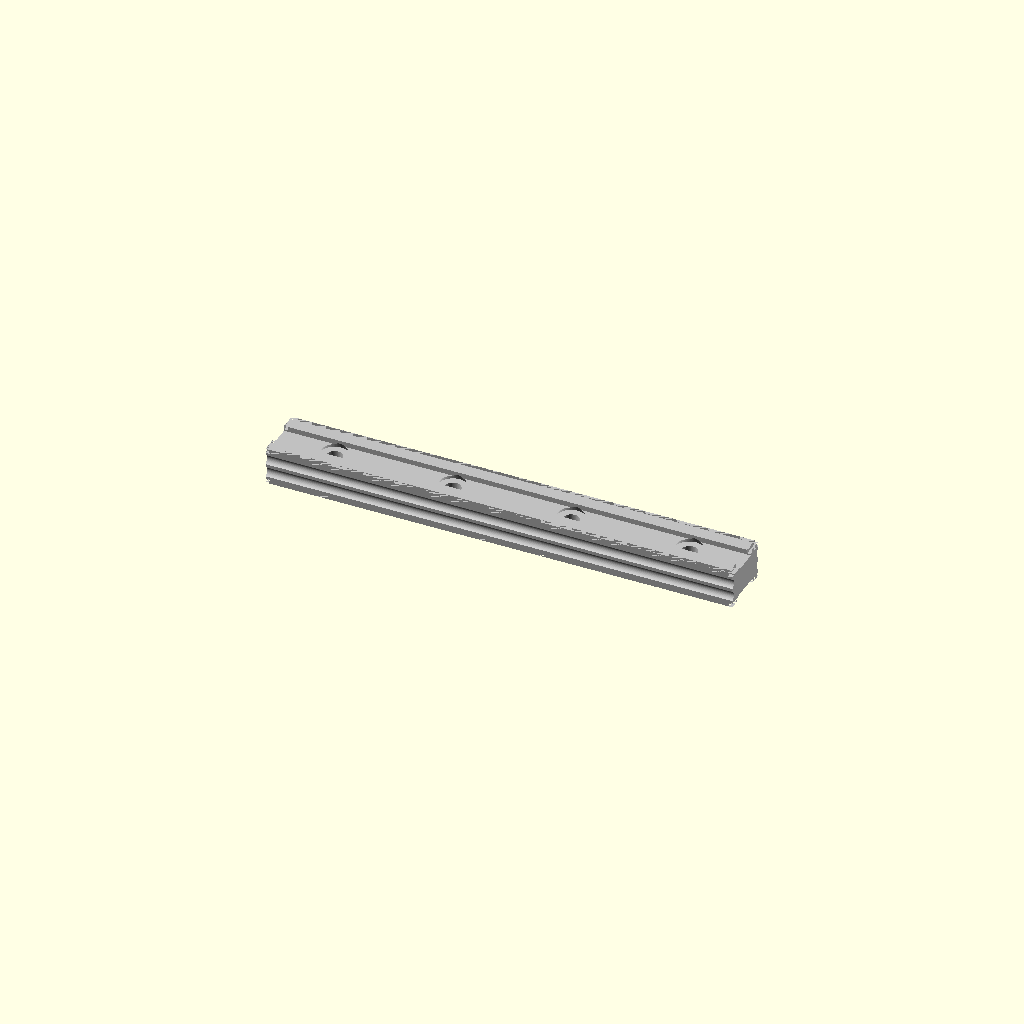
Cell 1 — every parameter at its default value.
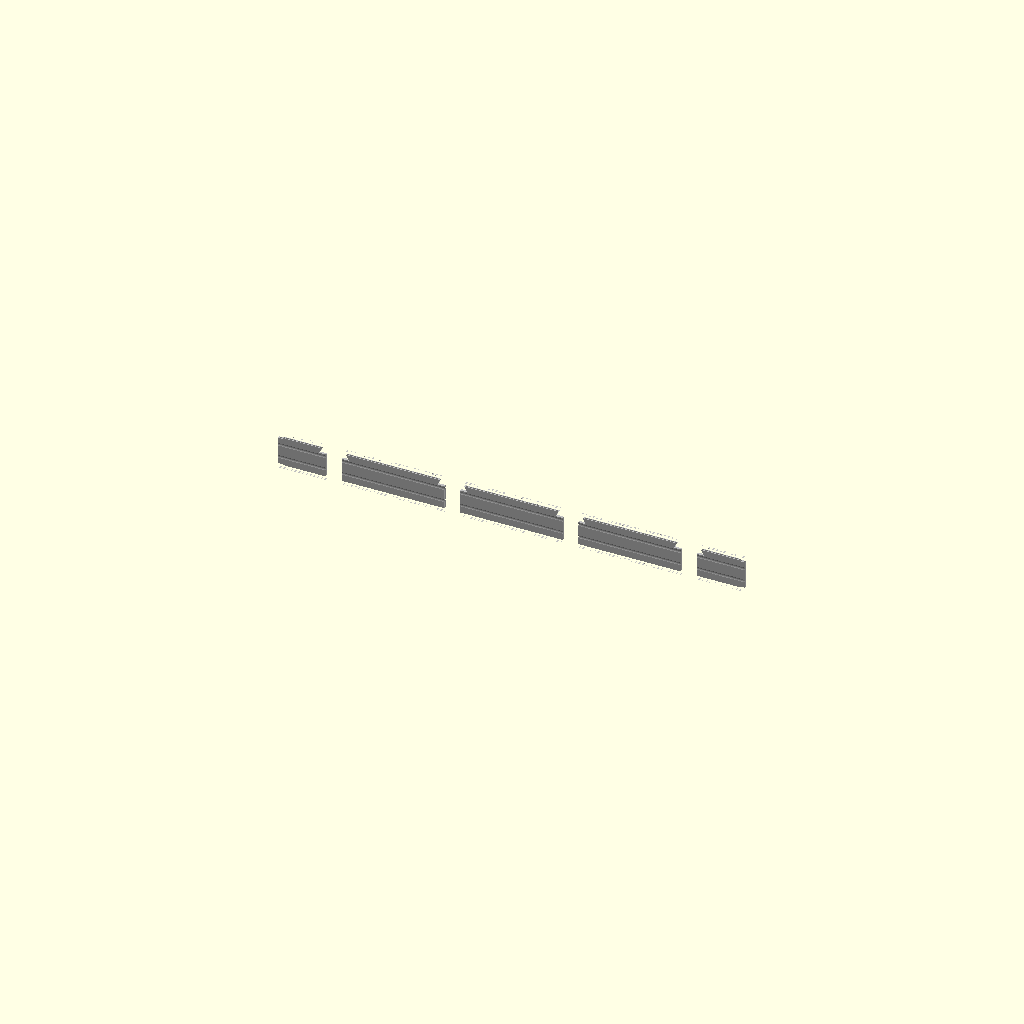
Cell 2 — rail_width set to 0.5, the other parameters unchanged.
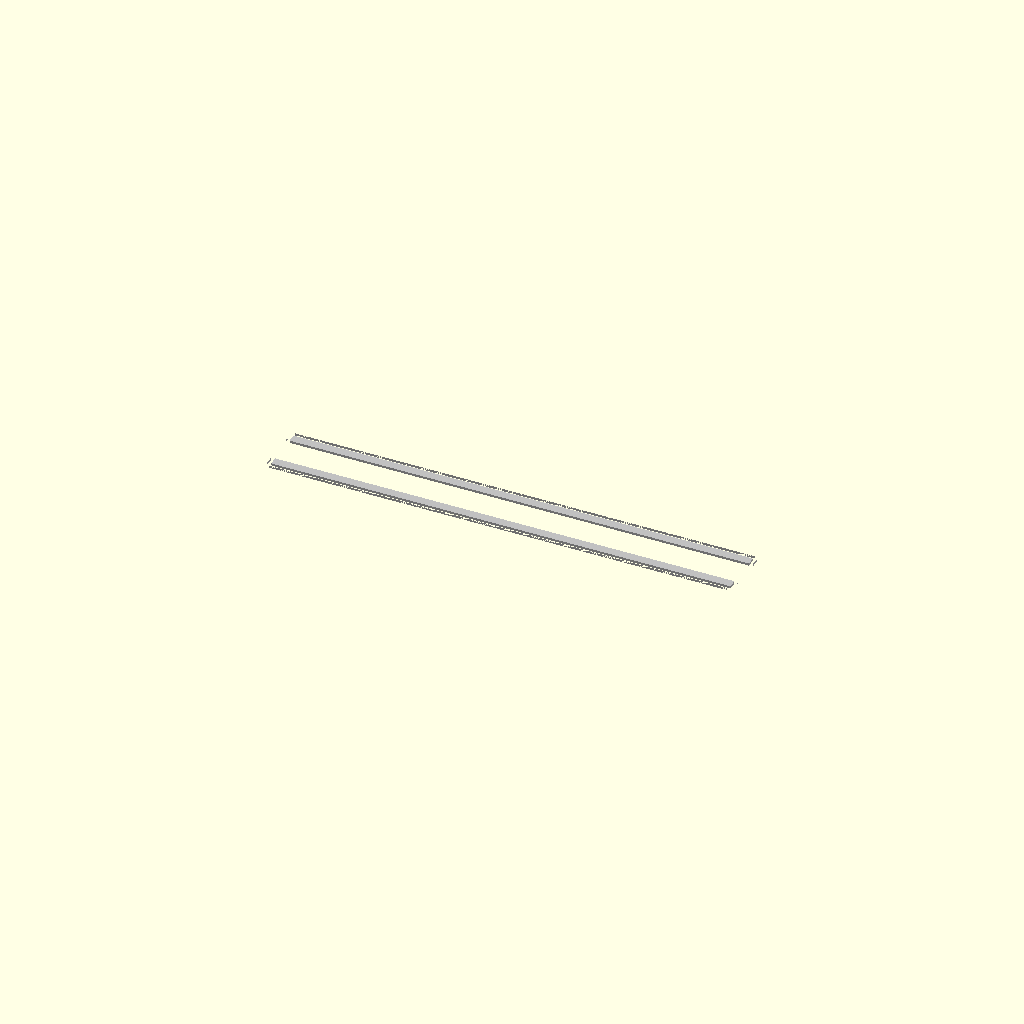
Cell 3: the same model with rail_height = 0.5.
One fixed orthographic camera (rotation 55°, 0°, 25°; colour scheme Cornfield) for every cell.
OpenSCAD source file results/nopscadlib/ablations/no_retrieval/scad/rail__MGN12.scad:
// Miniature linear guide rail (profiled) - 12mm W x 8mm H x 100mm L
// One connected solid with mounting holes + countersinks + raceway grooves

$fn = 64;

// Parameters
rail_length = 100.0; //[50.0:200.0:1]
rail_width  = 12.0;  //[6.0:24.0:0.5]
rail_height = 8.0;   //[4.0:16.0:0.5]

mount_hole_diameter = 3.4; //[2.0:6.0:0.1]
mount_hole_count    = 4;   //[2:8:1]
end_margin          = 12.0;//[6.0:24.0:0.5]

edge_chamfer = 0.8; //[0.3:2.0:0.1]
end_chamfer  = 1.0; //[0.5:3.0:0.1]
cut_overlap  = 1.0; //[0.5:2.0:0.1]

// Rail feature parameters (kept proportional; do not change overall W/H/L)
raceway_r = min(1.2, rail_height*0.18);                 // groove radius
raceway_depth = min(0.7, rail_width*0.08);              // groove depth into side
raceway_z = rail_height*0.18;                           // vertical offset from center
top_relief_w = rail_width*0.42;                         // top center relief width
top_relief_d = min(0.6, rail_height*0.10);              // top relief depth
bottom_relief_w = rail_width*0.55;                      // bottom center relief width
bottom_relief_d = min(0.5, rail_height*0.09);           // bottom relief depth

// Countersink (simple conical) for mounting holes
csk_d_top = mount_hole_diameter + 3.0;                  // top diameter
csk_depth = min(2.0, rail_height*0.35);                 // depth from top surface

// Helpers
function clamp(v, lo, hi) = max(lo, min(hi, v));

module rail_body_profiled() {
    // Base block (exact overall dimensions)
    cube([rail_length, rail_width, rail_height], center=true);
}

module mount_hole_cutter() {
    cylinder(h=rail_height + 2*cut_overlap, r=mount_hole_diameter/2, center=true);
}

module countersink_cutter() {
    // Cone from top surface downwards
    // Place so its top is slightly above the top face to guarantee clean subtraction
    translate([0, 0, rail_height/2 - csk_depth/2 + cut_overlap/2])
        cylinder(h=csk_depth + cut_overlap, r1=csk_d_top/2, r2=mount_hole_diameter/2, center=true);
}

module mounting_holes_and_csk() {
    // Evenly spaced holes between end margins
    spacing = (rail_length - 2*end_margin) / (mount_hole_count - 1);
    for (i = [0:mount_hole_count-1]) {
        x = -rail_length/2 + end_margin + i*spacing;
        translate([x, 0, 0]) {
            mount_hole_cutter();
            countersink_cutter();
        }
    }
}

module edge_chamfer_cutter() {
    // Cut small 45-ish chamfers by removing corner strips
    union() {
        // Along Y edges, top and bottom
        translate([0,  rail_width/2 - edge_chamfer/2,  rail_height/2 - edge_chamfer/2])
            cube([rail_length + 2*cut_overlap, edge_chamfer, edge_chamfer], center=true);
        translate([0,  rail_width/2 - edge_chamfer/2, -rail_height/2 + edge_chamfer/2])
            cube([rail_length + 2*cut_overlap, edge_chamfer, edge_chamfer], center=true);
        translate([0, -rail_width/2 + edge_chamfer/2,  rail_height/2 - edge_chamfer/2])
            cube([rail_length + 2*cut_overlap, edge_chamfer, edge_chamfer], center=true);
        translate([0, -rail_width/2 + edge_chamfer/2, -rail_height/2 + edge_chamfer/2])
            cube([rail_length + 2*cut_overlap, edge_chamfer, edge_chamfer], center=true);

        // Along X ends, top and bottom (small strips to soften ends)
        translate([ rail_length/2 - edge_chamfer/2, 0,  rail_height/2 - edge_chamfer/2])
            cube([edge_chamfer, rail_width + 2*cut_overlap, edge_chamfer], center=true);
        translate([ rail_length/2 - edge_chamfer/2, 0, -rail_height/2 + edge_chamfer/2])
            cube([edge_chamfer, rail_width + 2*cut_overlap, edge_chamfer], center=true);
        translate([-rail_length/2 + edge_chamfer/2, 0,  rail_height/2 - edge_chamfer/2])
            cube([edge_chamfer, rail_width + 2*cut_overlap, edge_chamfer], center=true);
        translate([-rail_length/2 + edge_chamfer/2, 0, -rail_height/2 + edge_chamfer/2])
            cube([edge_chamfer, rail_width + 2*cut_overlap, edge_chamfer], center=true);
    }
}

module end_chamfer_cutter() {
    // Remove small cubes at all 8 corners to mimic end chamfers
    union() {
        for (sx = [-1, 1], sy = [-1, 1], sz = [-1, 1]) {
            translate([sx*(rail_length/2 - end_chamfer/2),
                       sy*(rail_width/2  - end_chamfer/2),
                       sz*(rail_height/2 - end_chamfer/2)])
                cube([end_chamfer, end_chamfer, end_chamfer], center=true);
        }
    }
}

module raceway_grooves() {
    // Two longitudinal grooves on the side faces (approximate raceways)
    // Use cylinders along X, positioned so they cut into the side by raceway_depth.
    y_center = rail_width/2 - raceway_depth + raceway_r; // ensures groove intersects side face
    z1 =  raceway_z;
    z2 = -raceway_z;

    union() {
        for (sy = [-1, 1], zz = [z1, z2]) {
            translate([0, sy*y_center, zz])
                rotate([0, 90, 0])
                    cylinder(h=rail_length + 2*cut_overlap, r=raceway_r, center=true);
        }
    }
}

module top_bottom_reliefs() {
    // Small center reliefs to break up the rectangular look (still within 12x8 envelope)
    union() {
        // Top relief
        translate([0, 0, rail_height/2 - top_relief_d/2])
            cube([rail_length + 2*cut_overlap, top_relief_w, top_relief_d + cut_overlap], center=true);

        // Bottom relief
        translate([0, 0, -rail_height/2 + bottom_relief_d/2])
            cube([rail_length + 2*cut_overlap, bottom_relief_w, bottom_relief_d + cut_overlap], center=true);
    }
}

// Final Rail
color("Silver")
difference() {
    rail_body_profiled();

    // Functional features
    mounting_holes_and_csk();

    // Profile details
    raceway_grooves();
    top_bottom_reliefs();

    // Edge softening
    edge_chamfer_cutter();
    end_chamfer_cutter();
}
Customizer parameters (derived from the source; name, type, default, range or options):
rail_length: number, default 100, range 1 to 50, step 200
rail_width: number, default 12, range 0.5 to 6, step 24
rail_height: number, default 8, range 0.5 to 4, step 16
mount_hole_diameter: number, default 3.4, range 0.1 to 2, step 6
mount_hole_count: number, default 4, range 1 to 2, step 8
end_margin: number, default 12, range 0.5 to 6, step 24
edge_chamfer: number, default 0.8, range 0.1 to 0.3, step 2
end_chamfer: number, default 1, range 0.1 to 0.5, step 3
cut_overlap: number, default 1, range 0.1 to 0.5, step 2
